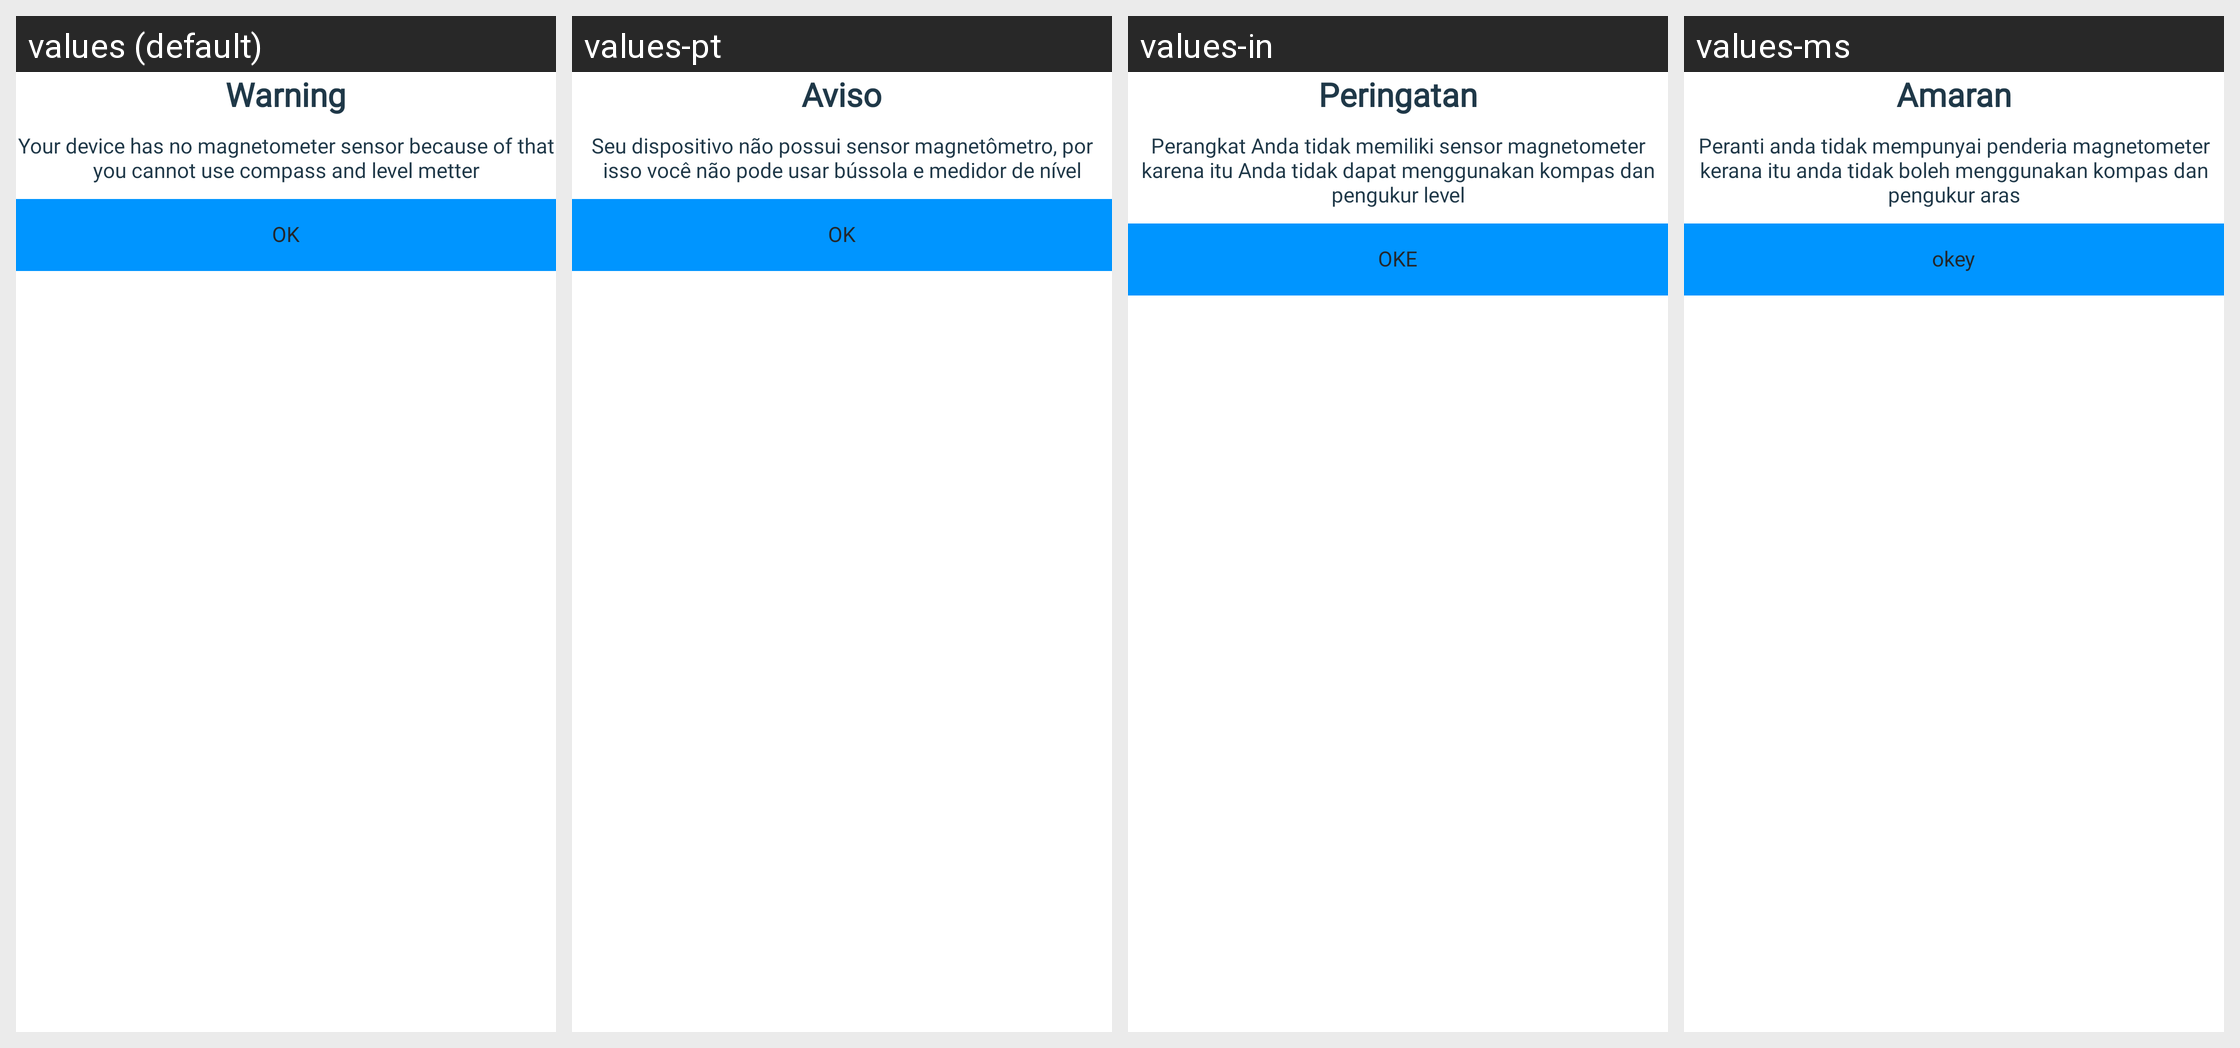

Translations of the strings shown on this Android screen, per locale in the grid:
Android screen res/layout/dialog_poup_device.xml rendered under 4 locales, left to right: values (default), values-pt, values-in, values-ms. Device: Nexus 5 (rendered at 1080×1920; each locale shown at half size, 540×960, under a caption strip naming it); theme Theme.PhoneDialer.
Other locales in the repository, not shown: values-ar, values-de, values-es, values-fr, values-hi, values-tr, values-zh.
Strings drawn on this screen, with the default value and each locale's value (text and hints the layout hard-codes, and strings that could not be matched under every locale, appear in the picture but are not listed):

Warning
  values: Warning
  values-pt: Aviso
  values-in: Peringatan
  values-ms: Amaran

your_device
  values: Your device has no magnetometer sensor because of that you cannot use compass and level metter
  values-pt: Seu dispositivo não possui sensor magnetômetro, por isso você não pode usar bússola e medidor de nível
  values-in: Perangkat Anda tidak memiliki sensor magnetometer karena itu Anda tidak dapat menggunakan kompas dan pengukur level
  values-ms: Peranti anda tidak mempunyai penderia magnetometer kerana itu anda tidak boleh menggunakan kompas dan pengukur aras

OK
  values: OK
  values-pt: OK
  values-in: OKE
  values-ms: okey
